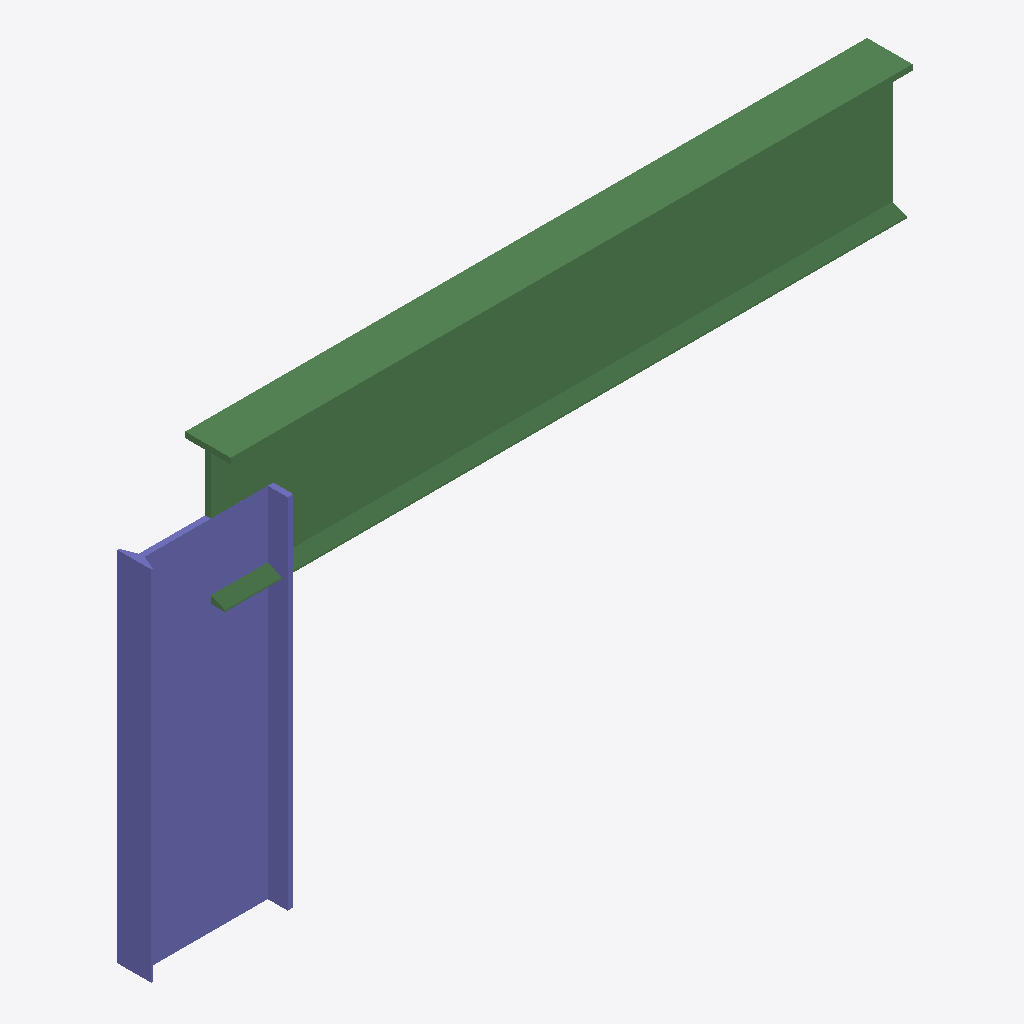
Isometric view of an IFC building model (IFC-SPF (STEP), schema IFC4, length unit metre), seen from the south-west, elements coloured by IFC class: 1 beam (green), 1 column (violet).
Extent 6.6 m × 0.4 m × 3.7 m (x, y, z). Storeys (1): My Storey at 0.00 m. Elements (2): 1 IfcBeam, 1 IfcColumn.

HEADER;
FILE_DESCRIPTION(('ViewDefinition[DesignTransferView]'),'2;1');
FILE_NAME('Halbrahmen_240704.ifc','2024-07-04T23:17:45+02:00',('',''),('',''),'IfcOpenShell v0.7.0-f7c03db75','BlenderBIM 0.0.240402-bf9bddc','Nobody');
FILE_SCHEMA(('IFC4'));
ENDSEC;
DATA;
#1=IFCPROJECT('0tyfzeeJP1q9xrDK7sDJBy',$,'My Project',$,$,$,$,(#14,#26),#9);
#30=IFCSITE('3w506cEOzEVRj6NtDLMIE1',$,'My Site',$,$,#53,$,$,$,$,$,$,$,$);
#36=IFCBUILDING('2sdhnY_411bBCveipw58KO',$,'My Building',$,$,#59,$,$,$,$,$,$);
#42=IFCBUILDINGSTOREY('2igQ2$_nHC0PkRVgWZ1wvK',$,'My Storey',$,$,#65,$,$,$,$);
#479=IFCBEAM('2DE6pa$Q59xPV1nAxRlk6q',$,'Brep -- 06a3efe61756c1fdc9dfc11d4303e205',$,$,#1390,#1384,$,.BEAM.);
#66=IFCCOLUMN('3rzl726bz8$elp$YPO3e9s',$,'Brep -- 613fdd7c6f92b57c5b96ba74fbe10309',$,$,#1395,#478,$,.COLUMN.);
ENDSEC;
